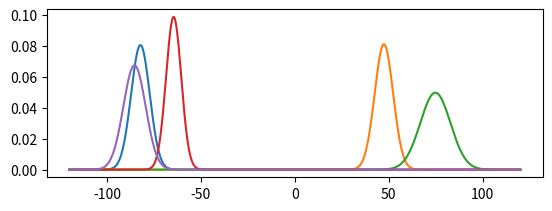

The script that saved this image: (Note: this script raises an exception after producing the figure.)
import numpy as np
import pandas as pd
import matplotlib.pyplot as plt
import random

#generate some sample data
#create random normalised gaussian functions
nspec = 200
ncomp = 5

x0 = np.zeros(ncomp)
sigma = np.zeros(ncomp)
for i in range(ncomp):
	x0[i] = random.uniform(-100, 100)
	sigma[i] = random.uniform(3, 25)

x = np.linspace(start = -120, stop = 120, num = 2000)

gx = np.zeros((len(x),5))
plt.subplot(2, 1, 1)
for i in range(5):
	gx[:,i] = np.exp(-(x-x0[i])**2/(2*sigma[i]**2))/np.sqrt(2*np.pi*sigma[i]**2)
	plt.plot(x, gx[:,i])

#create random normalised linear combination of gaussian functions
array = np.zeros((len(x), nspec))
idx = list(range(ncomp))

for i in range(nspec):
	randj = np.zeros(ncomp)
	random.shuffle(idx)
	for j in range(ncomp):
		randj[j] = random.uniform(0, 1-np.sum(randj))
		array[:,i] = gx[:,idx[j]]*randj[j]

#Main Algorithm

def pure(d, nr, error):

	def wmat(c,imp,irank,jvar):
		dm=np.zeros((irank+1, irank+1))
		dm[0,0]=c[jvar,jvar]
		
		for k in range(irank):
			kvar=np.int(imp[k])
			
			dm[0,k+1]=c[jvar,kvar]
			dm[k+1,0]=c[kvar,jvar]
			
			for kk in range(irank):
				kkvar=np.int(imp[kk])
				dm[k+1,kk+1]=c[kvar,kkvar]
		
		return dm

	nrow,ncol=d.shape
	
	dl = np.zeros((nrow, ncol))
	imp = np.zeros(nr)
	mp = np.zeros(nr)
	
	w = np.zeros((nr, ncol))
	p = np.zeros((nr, ncol))
	s = np.zeros((nr, ncol))
	
	error=error/100
	mean=np.mean(d, axis=0)
	error=np.max(mean)*error
	
	s[0,:]=np.std(d, axis=0)
	w[0,:]=(s[0,:]**2)+(mean**2)
	p[0,:]=s[0,:]/(mean+error)

	imp[0] = np.int(np.argmax(p[0,:]))
	mp[0] = p[0,:][np.int(imp[0])]
	
	l=np.sqrt((s[0,:]**2)+((mean+error)**2))

	for j in range(ncol):
		dl[:,j]=d[:,j]/l[j]
		
	c=np.dot(dl.T,dl)/nrow
	
	w[0,:]=w[0,:]/(l**2)
	p[0,:]=w[0,:]*p[0,:]
	s[0,:]=w[0,:]*s[0,:]
	
	print('purest variable 1: ', np.int(imp[0]+1))

	for i in range(nr-1):
		for j in range(ncol):
			dm=wmat(c,imp,i+1,j)
			w[i+1,j]=np.linalg.det(dm)
			p[i+1,j]=w[i+1,j]*p[0,j]
			s[i+1,j]=w[i+1,j]*s[0,j]
			
		imp[i+1] = np.int(np.argmax(p[i+1,:]))
		mp[i+1] = p[i+1,np.int(imp[i+1])]
		
		print('purest variable '+str(i+2)+': ', np.int(imp[i+1]+1))
		
	sp=np.zeros((nrow, nr))
			
	for i in range(nr):
		sp[0:nrow,i]=d[0:nrow,np.int(imp[i])]
		
	plt.subplot(2, 1, 2)
	plt.plot(sp)
	plt.show()
	
#Number of Spectral Components
nPure = 5
#Allowed Noise Percentage
noise = 5	
pure(array, nPure, noise)




